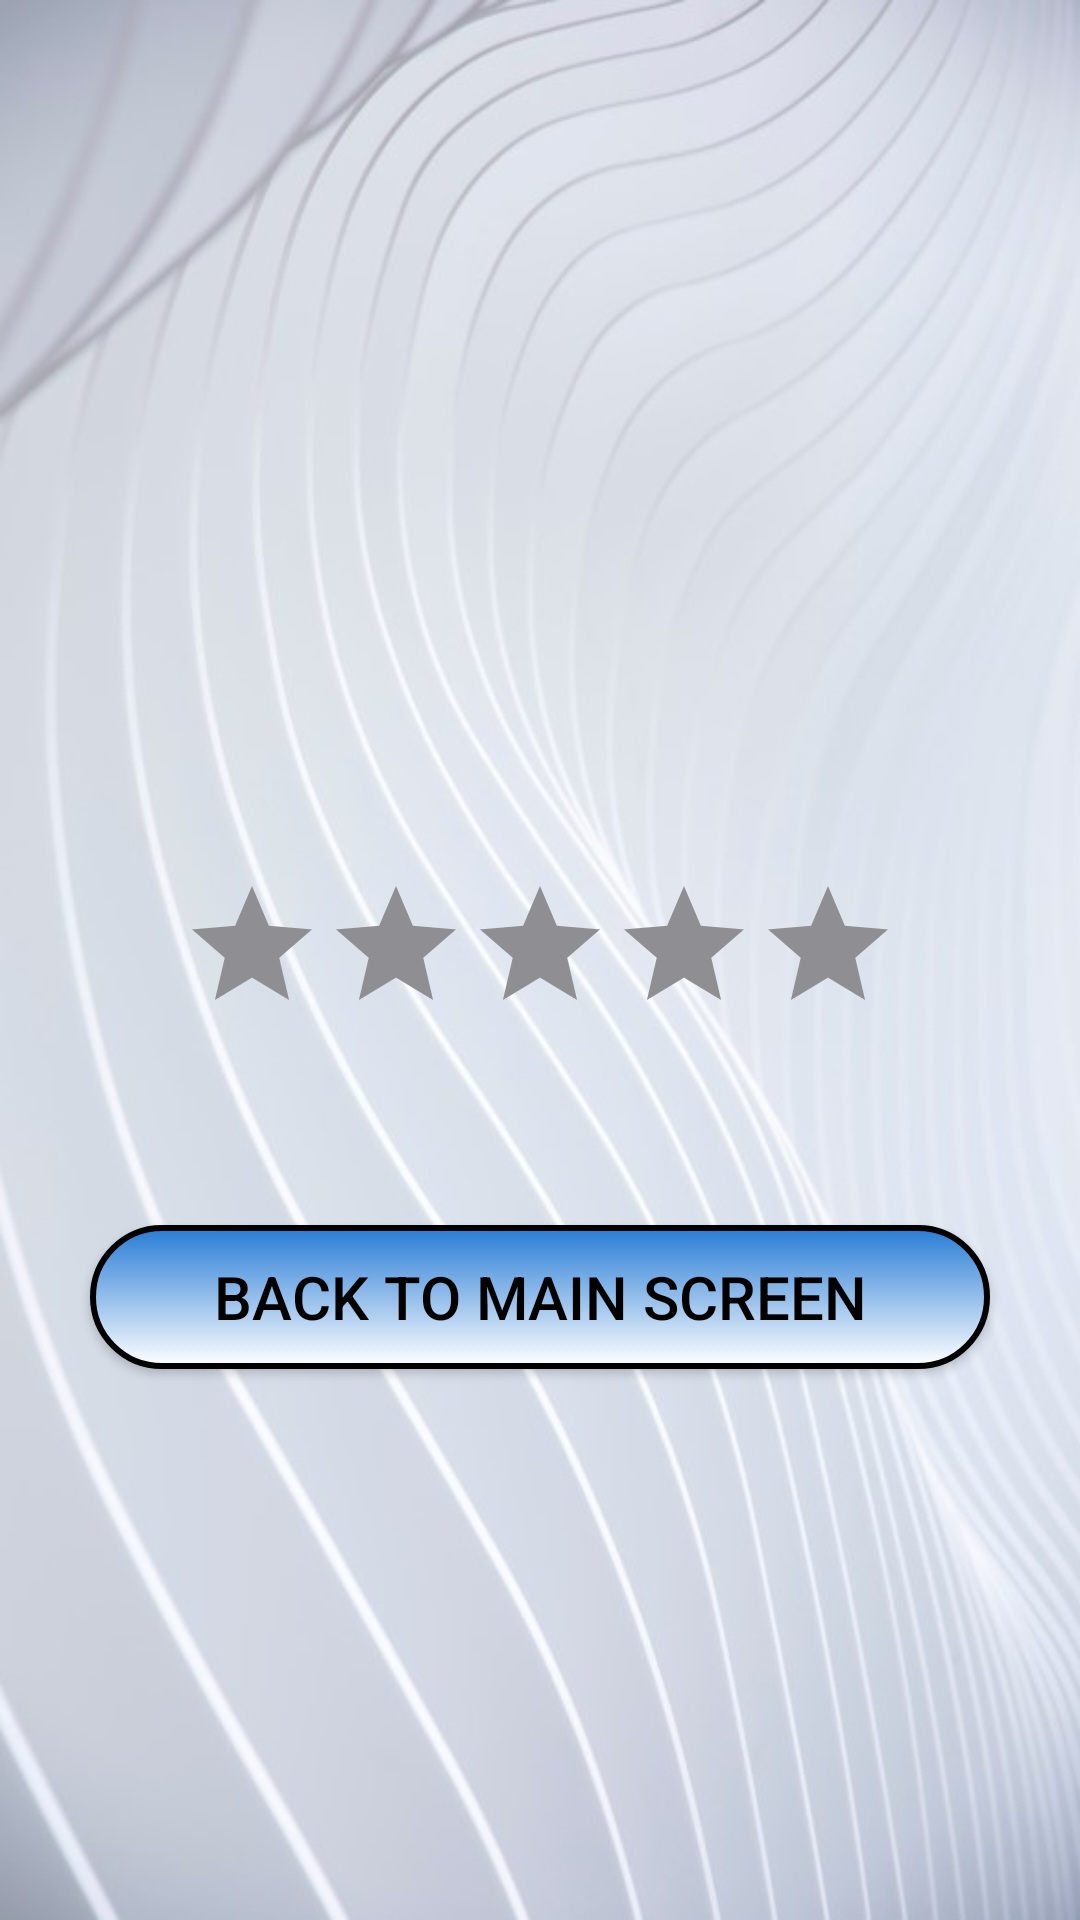

Produce the Android XML layout that renders to this screen, including the resource entries it uses.
<!-- AndroidManifest.xml: application theme Theme.MidSemesterProject -->
<!-- res/layout/rating_activity.xml -->
<?xml version="1.0" encoding="utf-8"?>
<RelativeLayout
    xmlns:android="http://schemas.android.com/apk/res/android"
    android:layout_width="match_parent"
    android:layout_height="match_parent"
    android:background="@drawable/app_back">

    <ImageView
        android:id="@+id/rating_img"
        android:layout_width="wrap_content"
        android:layout_height="wrap_content"
        android:layout_centerHorizontal="true"
        android:layout_centerVertical="true"
        android:visibility="invisible"
        android:layout_above="@id/rating_bar"/>

    <RatingBar
        android:id="@+id/rating_bar"
        android:layout_width="wrap_content"
        android:layout_height="wrap_content"
        android:layout_centerInParent="true"
        android:backgroundTint="@color/black"
        android:progressBackgroundTint="@color/custom_grey"
        android:numStars="5"/>

    <androidx.appcompat.widget.AppCompatButton
        android:id="@+id/back_home_btn"
        android:layout_width="300dp"
        android:layout_height="wrap_content"
        android:layout_below="@+id/rating_bar"
        android:layout_centerHorizontal="true"
        android:layout_marginStart="5dp"
        android:layout_marginTop="60dp"
        android:layout_marginEnd="5dp"
        android:background="@drawable/service_name_btn"
        android:text="@string/main_screen_btn"
        android:textAllCaps="true"
        android:textColor="@color/black"
        android:textSize="20sp" />

</RelativeLayout>
<!-- resources referenced by this layout -->
<resources>
  <color name="black">#FF000000</color>
  <color name="custom_grey">#8F8F93</color>
  <!-- drawable app_back: jpg bitmap (drawable, 44181 bytes) -->
  <!-- drawable service_name_btn (drawable) -->
  <?xml version="1.0" encoding="utf-8"?>
  <selector xmlns:android="http://schemas.android.com/apk/res/android">
  
      <item android:state_pressed="false">
          <shape>
              <gradient
                  android:angle="270"
                  android:endColor="#FFFFFF"
                  android:startColor="#287CD6"/>
  
              <stroke
                  android:width="2dp"
                  android:color="@color/black"/>
  
              <corners
                  android:radius="50dp"/>
          </shape>
      </item>
  
      <item android:state_pressed="true">
          <shape>
              <gradient
                  android:angle="270"
                  android:endColor="#53606E"
                  android:startColor="#FFFFFF"/>
  
              <stroke
                  android:width="2dp"
                  android:color="@color/black"/>
  
              <corners
                  android:radius="50dp"/>
          </shape>
      </item>
  
  </selector>
  <string name="main_screen_btn">Back to main screen</string>
  <style name="Theme.MidSemesterProject" parent="Theme.MaterialComponents.DayNight.DarkActionBar">
          
          <item name="colorPrimary">@color/purple_500</item>
          <item name="colorPrimaryVariant">@color/purple_700</item>
          <item name="colorOnPrimary">@color/white</item>
          
          <item name="colorSecondary">@color/teal_200</item>
          <item name="colorSecondaryVariant">@color/teal_700</item>
          <item name="colorOnSecondary">@color/black</item>
          
          <item name="android:statusBarColor" tools:targetApi="l">?attr/colorPrimaryVariant</item>
          
      </style>
  <color name="purple_500">#FF6200EE</color>
  <color name="purple_700">#FF3700B3</color>
  <color name="white">#FFFFFFFF</color>
  <color name="teal_200">#FF03DAC5</color>
  <color name="teal_700">#FF018786</color>
</resources>
